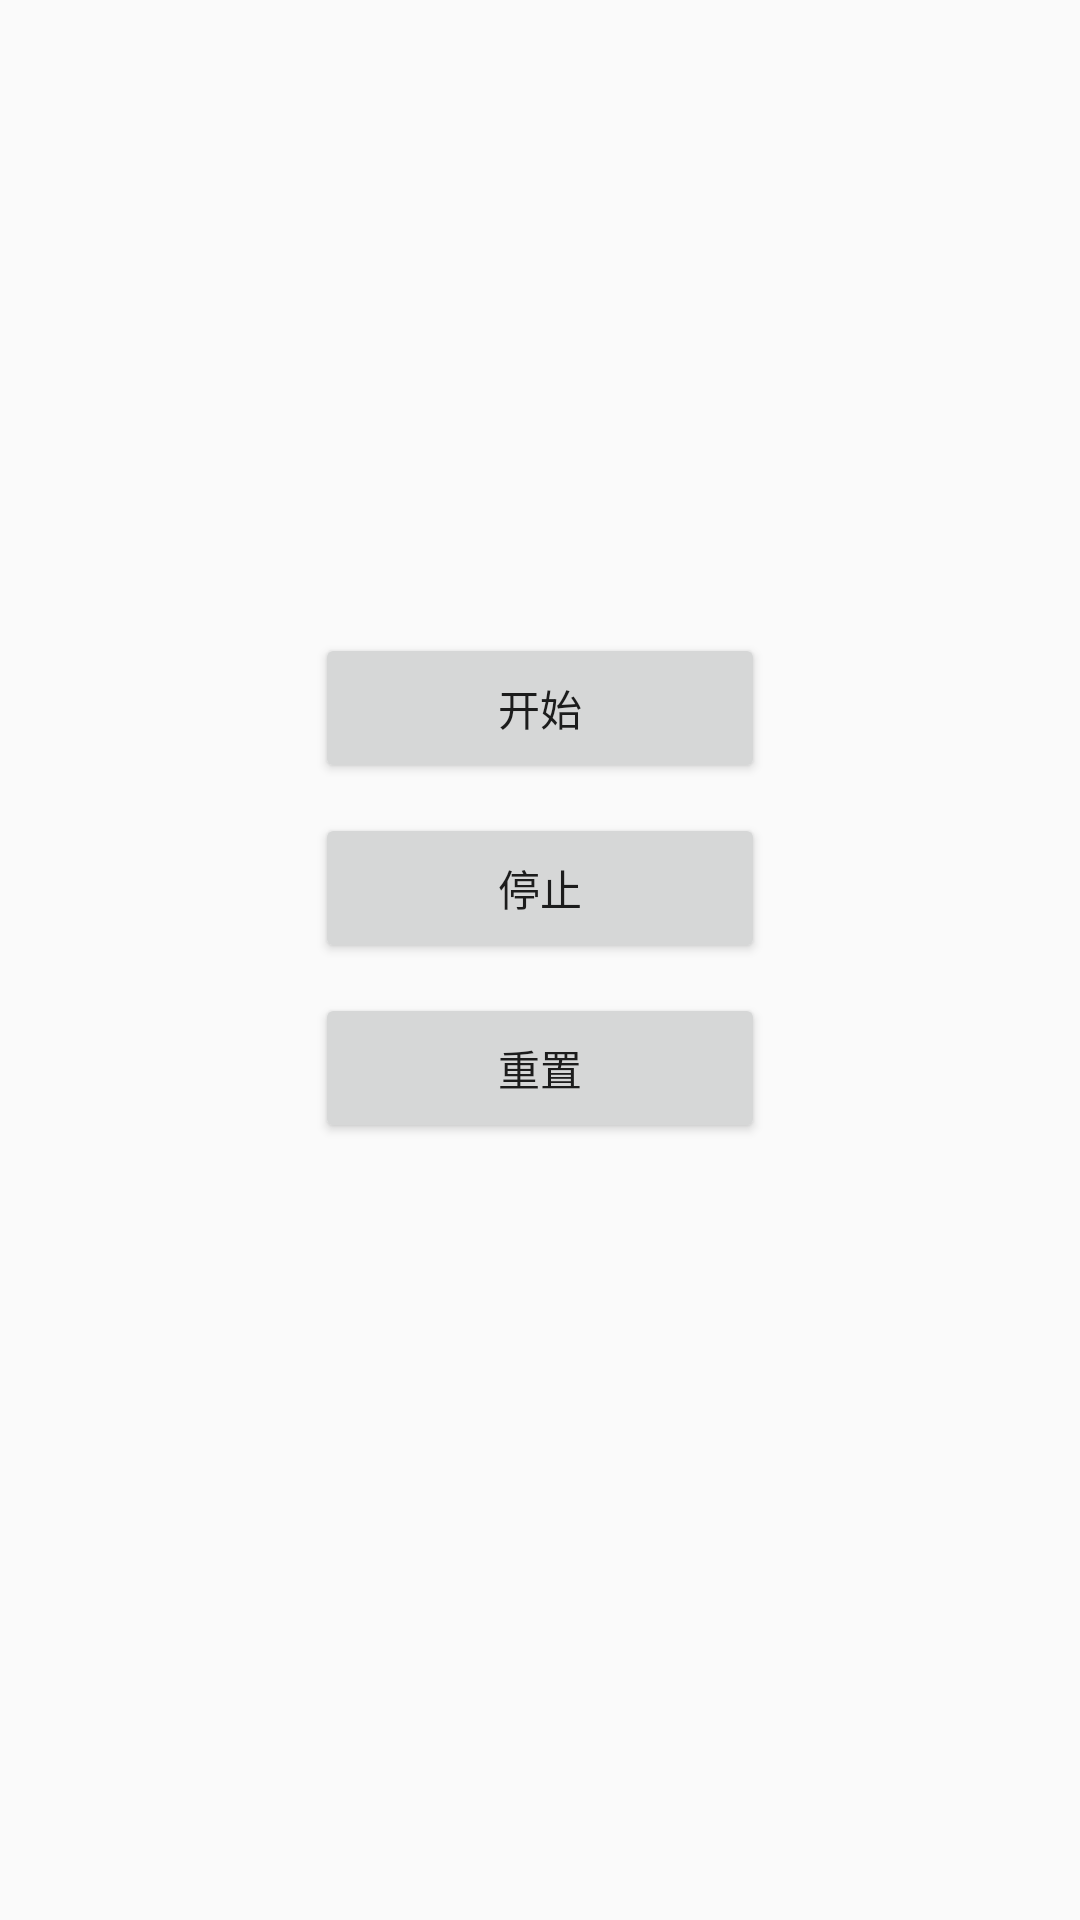

Write the Android layout XML for this screen, with the resource values it uses.
<!-- AndroidManifest.xml: application theme AppTheme -->
<!-- res/layout/activity_watch.xml -->
<?xml version="1.0" encoding="utf-8"?>
<RelativeLayout xmlns:android="http://schemas.android.com/apk/res/android"
    xmlns:tools="http://schemas.android.com/tools"
    android:layout_width="match_parent"
    android:layout_height="match_parent"
    android:paddingBottom="16dp"
    android:paddingLeft="16dp"
    android:paddingRight="16dp"
    android:paddingTop="16dp"
    tools:context=".WatchActivity">

    <TextView
        android:id="@+id/time_view"
        android:layout_width="wrap_content"
        android:layout_height="wrap_content"
        android:layout_alignParentTop="true"
        android:layout_centerHorizontal="true"
        android:layout_marginTop="0dp"
        android:text = ""
        android:textAppearance="?android:attr/textAppearanceLarge"
        android:textSize="100sp"
        />

    <Button
        android:id="@+id/start_button"
        android:layout_width="150dp"
        android:layout_height="50dp"
        android:layout_below="@+id/time_view"
        android:layout_centerHorizontal="true"
        android:layout_marginTop="62dp"
        android:onClick="onClickStart"
        android:text="@string/start" />

    <Button
        android:id="@+id/stop_button"
        android:layout_width="150dp"
        android:layout_height="50dp"
        android:layout_below="@+id/start_button"
        android:layout_centerHorizontal="true"
        android:layout_marginTop="10dp"
        android:onClick="onClickStop"
        android:text="@string/stop" />

    <Button
        android:id="@+id/reset_button"
        android:layout_width="150dp"
        android:layout_height="50dp"
        android:layout_below="@+id/stop_button"
        android:layout_centerHorizontal="true"
        android:layout_marginTop="10dp"
        android:onClick="onClickReset"
        android:text="@string/reset" />

</RelativeLayout>
<!-- resources referenced by this layout -->
<resources>
  <string name="reset">重置</string>
  <string name="start">开始</string>
  <string name="stop">停止</string>
  <style name="AppTheme" parent="android:Theme.Material.Light">
          
          <item name="colorPrimary">@color/colorPrimary</item>
          <item name="colorPrimaryDark">@color/colorPrimaryDark</item>
          <item name="colorAccent">@color/colorAccent</item>
      </style>
  <color name="colorPrimary">#06a9fa</color>
  <color name="colorPrimaryDark">#0c69eb</color>
  <color name="colorAccent">#FF4081</color>
</resources>
